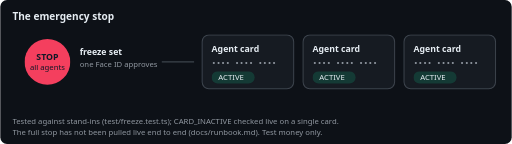
t = 0.00 s
t = 1.16 s: frame unchanged from t = 0.00 s, image omitted
t = 2.38 s: frame unchanged from t = 0.00 s, image omitted
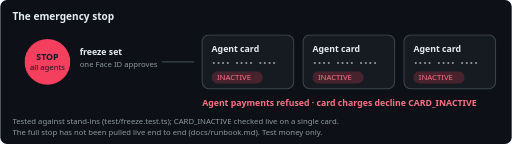
t = 3.36 s
t = 4.27 s: frame unchanged from t = 3.36 s, image omitted
t = 6.09 s: frame unchanged from t = 3.36 s, image omitted

The animated SVG that drew these frames (rendered in a browser with its animation timeline set to each time). Animation: 3 CSS @keyframes rules; one cycle of 7.00 s, repeats indefinitely.

<svg xmlns="http://www.w3.org/2000/svg" width="760" height="214" viewBox="0 0 760 214" role="img" aria-label="The emergency stop: one Face ID sets freeze; every agent payment is refused and every agent card is set INACTIVE at Airwallex, so a charge declines CARD_INACTIVE. Tested against stand-ins; CARD_INACTIVE checked live on a single card; the full stop has not been pulled live end to end.">
<title>The emergency stop: one Face ID sets freeze; every agent payment is refused and every agent card is set INACTIVE at Airwallex, so a charge declines CARD_INACTIVE. Tested against stand-ins; CARD_INACTIVE checked live on a single card; the full stop has not been pulled live end to end.</title>
<style>
text{font-family:system-ui,-apple-system,"Segoe UI",sans-serif}
.bg{fill:#0d1117}.card{fill:#161b22;stroke:#3d444d}.ink{fill:#e6edf3}.muted{fill:#9198a1}.line{stroke:#3d444d;fill:none}.rose{fill:#fb7185}
.t{font-size:15px;font-weight:600}.l{font-size:13px;font-weight:600}.s{font-size:11.5px}.m{font-family:ui-monospace,SFMono-Regular,Menlo,monospace;font-size:11.5px}
.on{animation:on 7s linear infinite}.off{animation:off 7s linear infinite}
@keyframes on{0%,40%{opacity:1}48%,100%{opacity:0}}@keyframes off{0%,40%{opacity:0}48%,100%{opacity:1}}
.press{transform-box:fill-box;transform-origin:center;animation:press 7s ease-in-out infinite}
@keyframes press{0%,22%{transform:scale(1)}28%{transform:scale(.9)}34%,100%{transform:scale(1)}}
@media (prefers-reduced-motion: reduce){*{animation:none!important}}
</style>
<rect class="bg" width="760" height="214" rx="10"/>
<text class="ink t" x="18" y="30">The emergency stop</text>
<g class="press"><circle cx="70" cy="92" r="34" fill="#f43f5e"/><text x="70" y="89" text-anchor="middle" class="l" fill="#111827">STOP</text><text x="70" y="104" text-anchor="middle" class="s" fill="#111827">all agents</text></g>
<text class="ink l" x="118" y="82">freeze set</text><text class="muted s" x="118" y="100">one Face ID approves</text>
<path class="line" d="M240 92h48" stroke-width="2"/>
<rect class="card" x="300" y="52" width="136" height="80" rx="10" stroke-width="1.5"/>
<text class="ink l" x="314" y="78">Agent card</text>
<text class="muted m" x="314" y="96">•••• •••• ••••</text>
<g class="on"><rect x="314" y="106" width="64" height="18" rx="9" fill="#10b981" opacity=".2"/><text class="ink s" x="324" y="119">ACTIVE</text></g>
<g class="off"><rect x="314" y="106" width="76" height="18" rx="9" fill="#f43f5e" opacity=".22"/><text class="s rose" x="322" y="119">INACTIVE</text></g>
<rect class="card" x="450" y="52" width="136" height="80" rx="10" stroke-width="1.5"/>
<text class="ink l" x="464" y="78">Agent card</text>
<text class="muted m" x="464" y="96">•••• •••• ••••</text>
<g class="on"><rect x="464" y="106" width="64" height="18" rx="9" fill="#10b981" opacity=".2"/><text class="ink s" x="474" y="119">ACTIVE</text></g>
<g class="off"><rect x="464" y="106" width="76" height="18" rx="9" fill="#f43f5e" opacity=".22"/><text class="s rose" x="472" y="119">INACTIVE</text></g>
<rect class="card" x="600" y="52" width="136" height="80" rx="10" stroke-width="1.5"/>
<text class="ink l" x="614" y="78">Agent card</text>
<text class="muted m" x="614" y="96">•••• •••• ••••</text>
<g class="on"><rect x="614" y="106" width="64" height="18" rx="9" fill="#10b981" opacity=".2"/><text class="ink s" x="624" y="119">ACTIVE</text></g>
<g class="off"><rect x="614" y="106" width="76" height="18" rx="9" fill="#f43f5e" opacity=".22"/><text class="s rose" x="622" y="119">INACTIVE</text></g>
<g class="off"><text class="l rose" x="300" y="158">Agent payments refused · card charges decline CARD_INACTIVE</text></g>
<text class="muted s" x="18" y="184">Tested against stand-ins (test/freeze.test.ts); CARD_INACTIVE checked live on a single card.</text>
<text class="muted s" x="18" y="201">The full stop has not been pulled live end to end (docs/runbook.md). Test money only.</text>
</svg>
